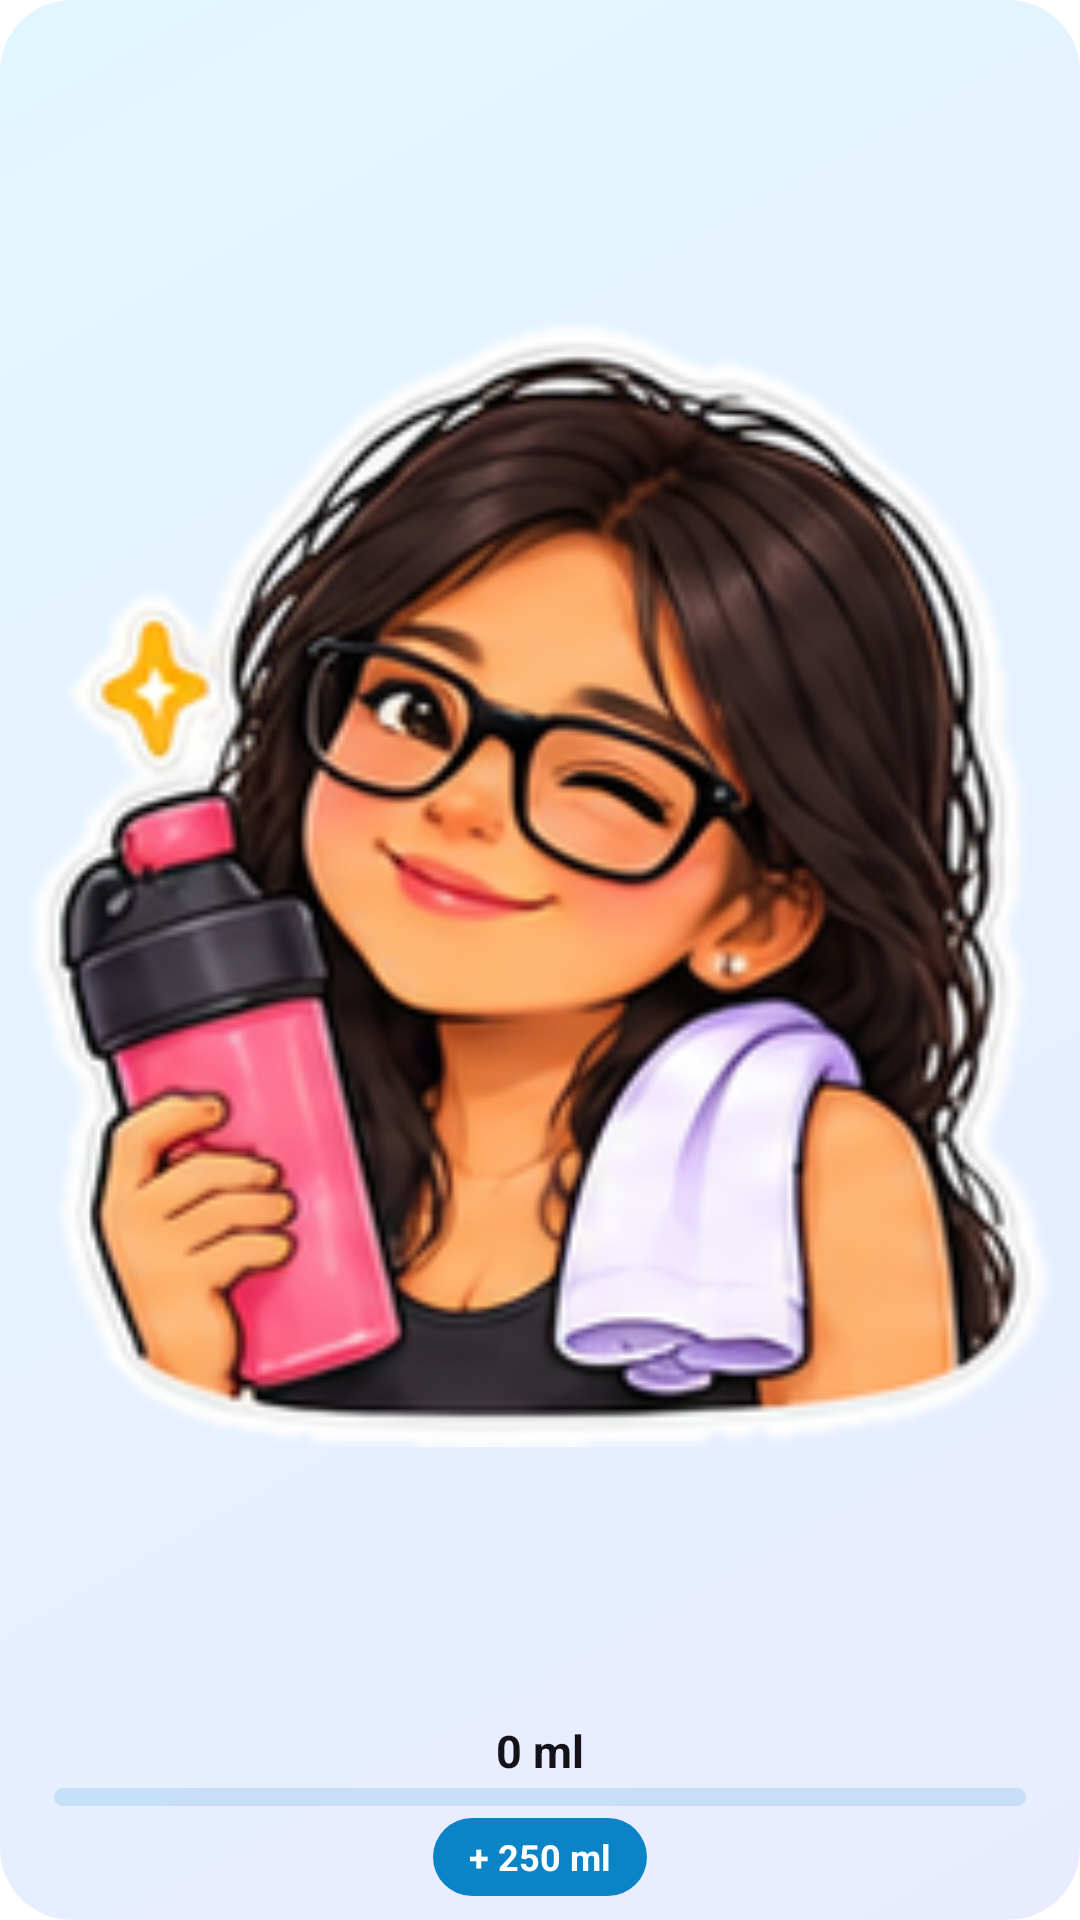

Produce the Android XML layout that renders to this screen, including the resource entries it uses.
<!-- AndroidManifest.xml: application theme AppTheme -->
<!-- res/layout/widget_water_small.xml -->
<?xml version="1.0" encoding="utf-8"?>
<FrameLayout xmlns:android="http://schemas.android.com/apk/res/android"
    android:id="@+id/root"
    android:layout_width="match_parent"
    android:layout_height="match_parent"
    android:background="@drawable/widget_water_bg"
    android:padding="8dp">

    <ImageView
        android:id="@+id/doodle"
        android:layout_width="match_parent"
        android:layout_height="match_parent"
        android:layout_marginBottom="52dp"
        android:contentDescription="@null"
        android:scaleType="fitCenter"
        android:src="@drawable/doodle_bottle" />

    <LinearLayout
        android:layout_width="match_parent"
        android:layout_height="wrap_content"
        android:layout_gravity="bottom"
        android:gravity="center_horizontal"
        android:orientation="vertical">

        <TextView
            android:id="@+id/amount"
            android:layout_width="wrap_content"
            android:layout_height="wrap_content"
            android:includeFontPadding="false"
            android:text="0 ml"
            android:textColor="@color/widget_text"
            android:textSize="15sp"
            android:textStyle="bold" />

        <ProgressBar
            android:id="@+id/progress"
            style="?android:attr/progressBarStyleHorizontal"
            android:layout_width="match_parent"
            android:layout_height="6dp"
            android:layout_marginStart="10dp"
            android:layout_marginTop="3dp"
            android:layout_marginEnd="10dp"
            android:max="100"
            android:progress="0"
            android:progressDrawable="@drawable/widget_water_progress" />

        <TextView
            android:id="@+id/add"
            android:layout_width="wrap_content"
            android:layout_height="26dp"
            android:layout_marginTop="4dp"
            android:background="@drawable/widget_water_btn"
            android:gravity="center"
            android:paddingStart="12dp"
            android:paddingEnd="12dp"
            android:text="+ 250 ml"
            android:textColor="#FFFFFF"
            android:textSize="12sp"
            android:textStyle="bold" />
    </LinearLayout>
</FrameLayout>
<!-- resources referenced by this layout -->
<resources>
  <color name="widget_text">#141218</color>
  <!-- drawable doodle_bottle: png bitmap (drawable-nodpi, 85553 bytes) -->
  <!-- drawable widget_water_bg (drawable) -->
  <?xml version="1.0" encoding="utf-8"?>
  <shape xmlns:android="http://schemas.android.com/apk/res/android" android:shape="rectangle">
      <gradient android:angle="315" android:startColor="@color/widget_water_start" android:endColor="@color/widget_water_end" />
      <corners android:radius="24dp" />
  </shape>
  <!-- drawable widget_water_btn (drawable) -->
  <?xml version="1.0" encoding="utf-8"?>
  <shape xmlns:android="http://schemas.android.com/apk/res/android" android:shape="rectangle">
      <solid android:color="@color/widget_water" />
      <corners android:radius="99dp" />
  </shape>
  <!-- drawable widget_water_progress (drawable) -->
  <?xml version="1.0" encoding="utf-8"?>
  <layer-list xmlns:android="http://schemas.android.com/apk/res/android">
      <item android:id="@android:id/background">
          <shape android:shape="rectangle"><corners android:radius="99dp" /><solid android:color="@color/widget_water_track" /></shape>
      </item>
      <item android:id="@android:id/progress">
          <clip>
              <shape android:shape="rectangle"><corners android:radius="99dp" />
                  <gradient android:angle="0" android:startColor="@color/widget_water_light" android:endColor="@color/widget_water" />
              </shape>
          </clip>
      </item>
  </layer-list>
  <style name="AppTheme" parent="Theme.AppCompat.DayNight.NoActionBar">
          <item name="colorPrimary">#0C0C10</item>
          <item name="colorPrimaryDark">#0C0C10</item>
          <item name="colorAccent">#C6F432</item>
          <item name="android:windowBackground">@color/splash_background</item>
      </style>
  <color name="widget_water_start">#E2F6FF</color>
  <color name="widget_water_end">#E9ECFF</color>
  <color name="widget_water">#0A84C6</color>
  <color name="widget_water_track">#260A84C6</color>
  <color name="widget_water_light">#5CC8F5</color>
</resources>
